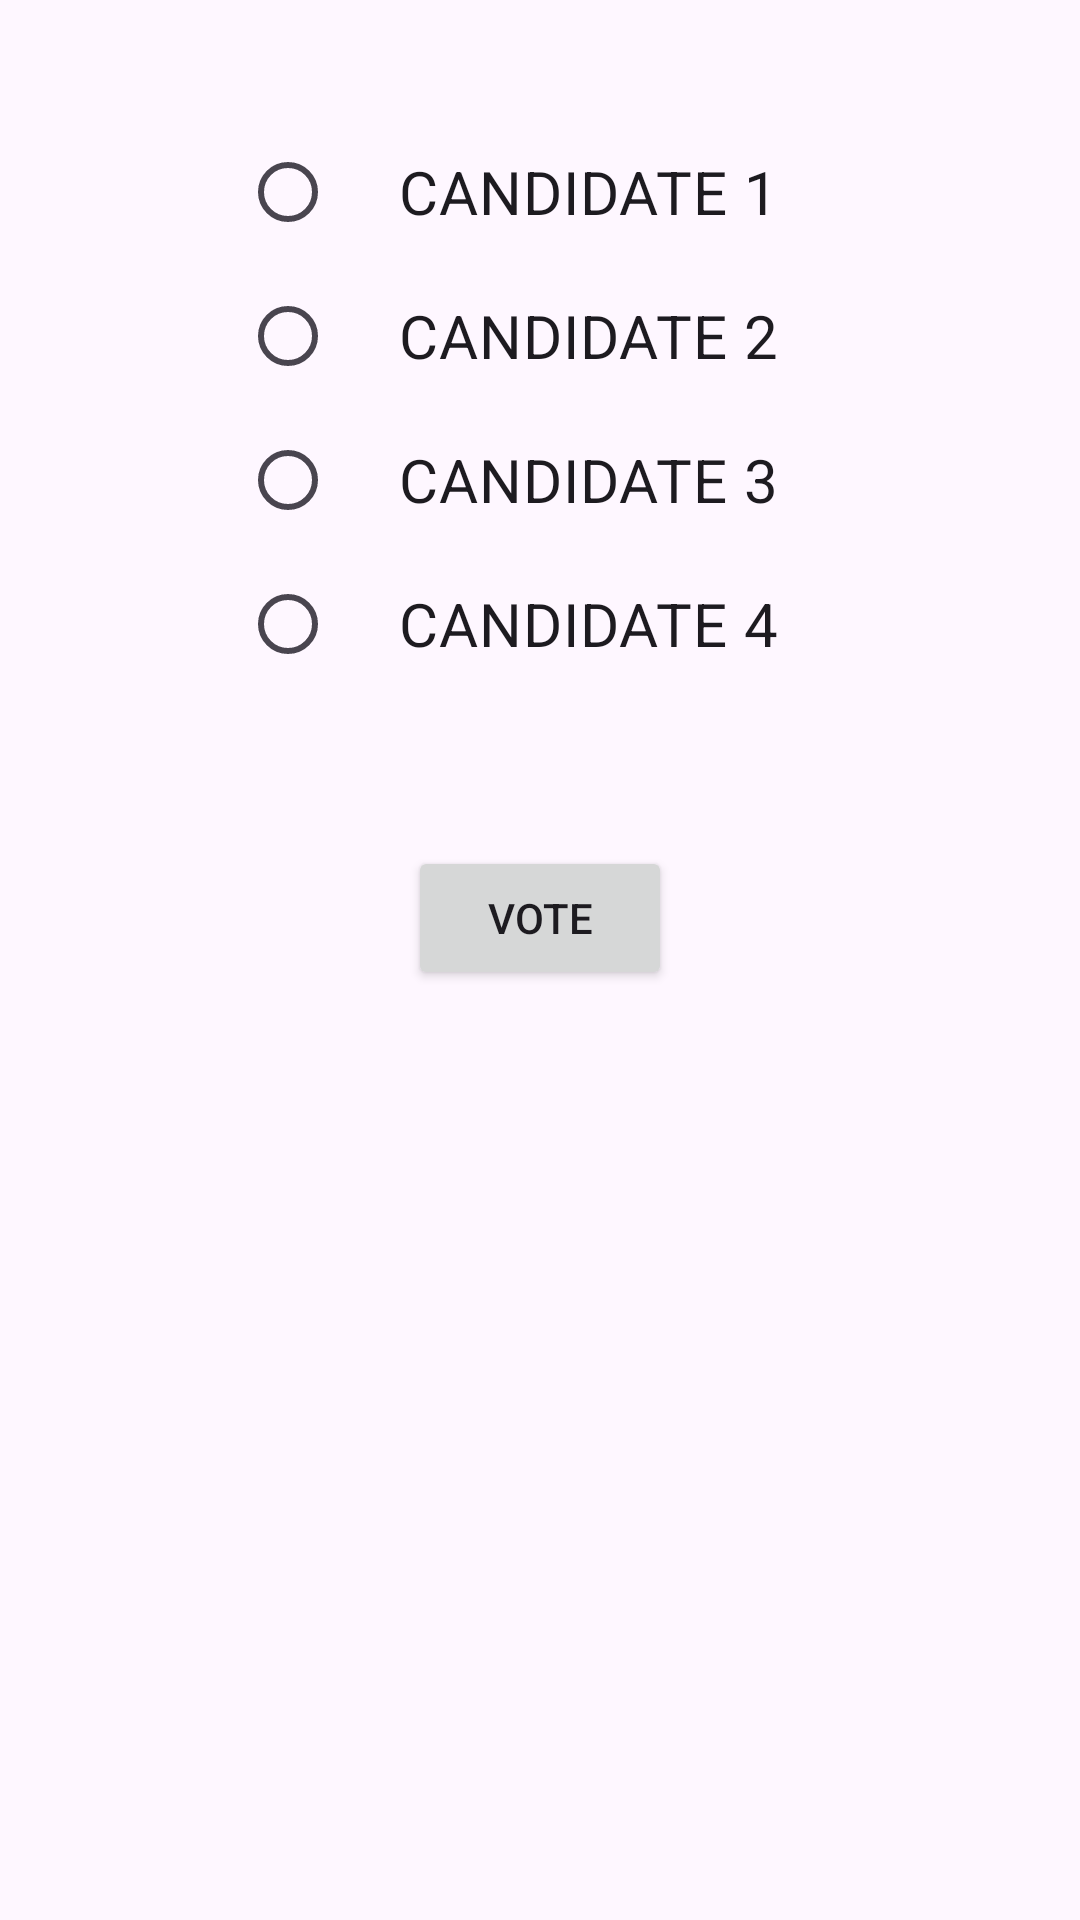

The Android layout XML behind this screen, and the referenced resources:
<!-- AndroidManifest.xml: application theme Theme.VoterApp -->
<!-- res/layout/activity_voting.xml -->
<?xml version="1.0" encoding="utf-8"?>
<androidx.constraintlayout.widget.ConstraintLayout xmlns:android="http://schemas.android.com/apk/res/android"
    xmlns:tools="http://schemas.android.com/tools"
    xmlns:app="http://schemas.android.com/apk/res-auto"
    android:id="@+id/idRLContainer"
    android:layout_width="match_parent"
    android:layout_height="match_parent"
    android:orientation="vertical"
    tools:context=".MainActivity">

    <RadioGroup
        android:id="@+id/radioGroup"
        android:layout_width="match_parent"
        android:layout_height="wrap_content"
        android:layout_marginStart="10dp"
        android:layout_marginTop="40dp"
        android:layout_marginEnd="10dp"
        app:layout_constraintTop_toTopOf="parent">

        <RadioButton
            android:id="@+id/candidate1"
            android:layout_width="200dp"
            android:layout_height="wrap_content"
            android:layout_gravity="center"
            android:checked="false"
            android:padding="4dp"
            android:text="CANDIDATE 1"
            android:textAlignment="center"
            android:textSize="20sp" />

        <RadioButton
            android:id="@+id/candidate2"
            android:layout_width="200dp"
            android:layout_height="wrap_content"
            android:layout_gravity="center"
            android:checked="false"
            android:padding="4dp"
            android:text="CANDIDATE 2"
            android:textAlignment="center"
            android:textSize="20sp" />

        <RadioButton
            android:id="@+id/candidate3"
            android:layout_width="200dp"
            android:layout_height="wrap_content"
            android:layout_gravity="center"
            android:checked="false"
            android:padding="4dp"
            android:text="CANDIDATE 3"
            android:textAlignment="center"
            android:textSize="20sp" />

        <RadioButton
            android:id="@+id/candidate4"
            android:layout_width="200dp"
            android:layout_height="wrap_content"
            android:layout_gravity="center"
            android:checked="false"
            android:padding="4dp"
            android:text="CANDIDATE 4"
            android:textAlignment="center"
            android:textSize="20sp" />

    </RadioGroup>


    <Button
        android:id="@+id/voteButton"
        android:layout_width="wrap_content"
        android:layout_height="wrap_content"
        app:layout_constraintTop_toBottomOf="@id/radioGroup"
        android:layout_marginTop="50dp"
        app:layout_constraintLeft_toLeftOf="parent"
        app:layout_constraintRight_toRightOf="parent"
        android:text="VOTE"/>

</androidx.constraintlayout.widget.ConstraintLayout>
<!-- resources referenced by this layout -->
<resources>
  <style name="Theme.VoterApp" parent="Base.Theme.VoterApp" />
  <style name="Base.Theme.VoterApp" parent="Theme.Material3.DayNight.NoActionBar">
          
          
      </style>
</resources>
